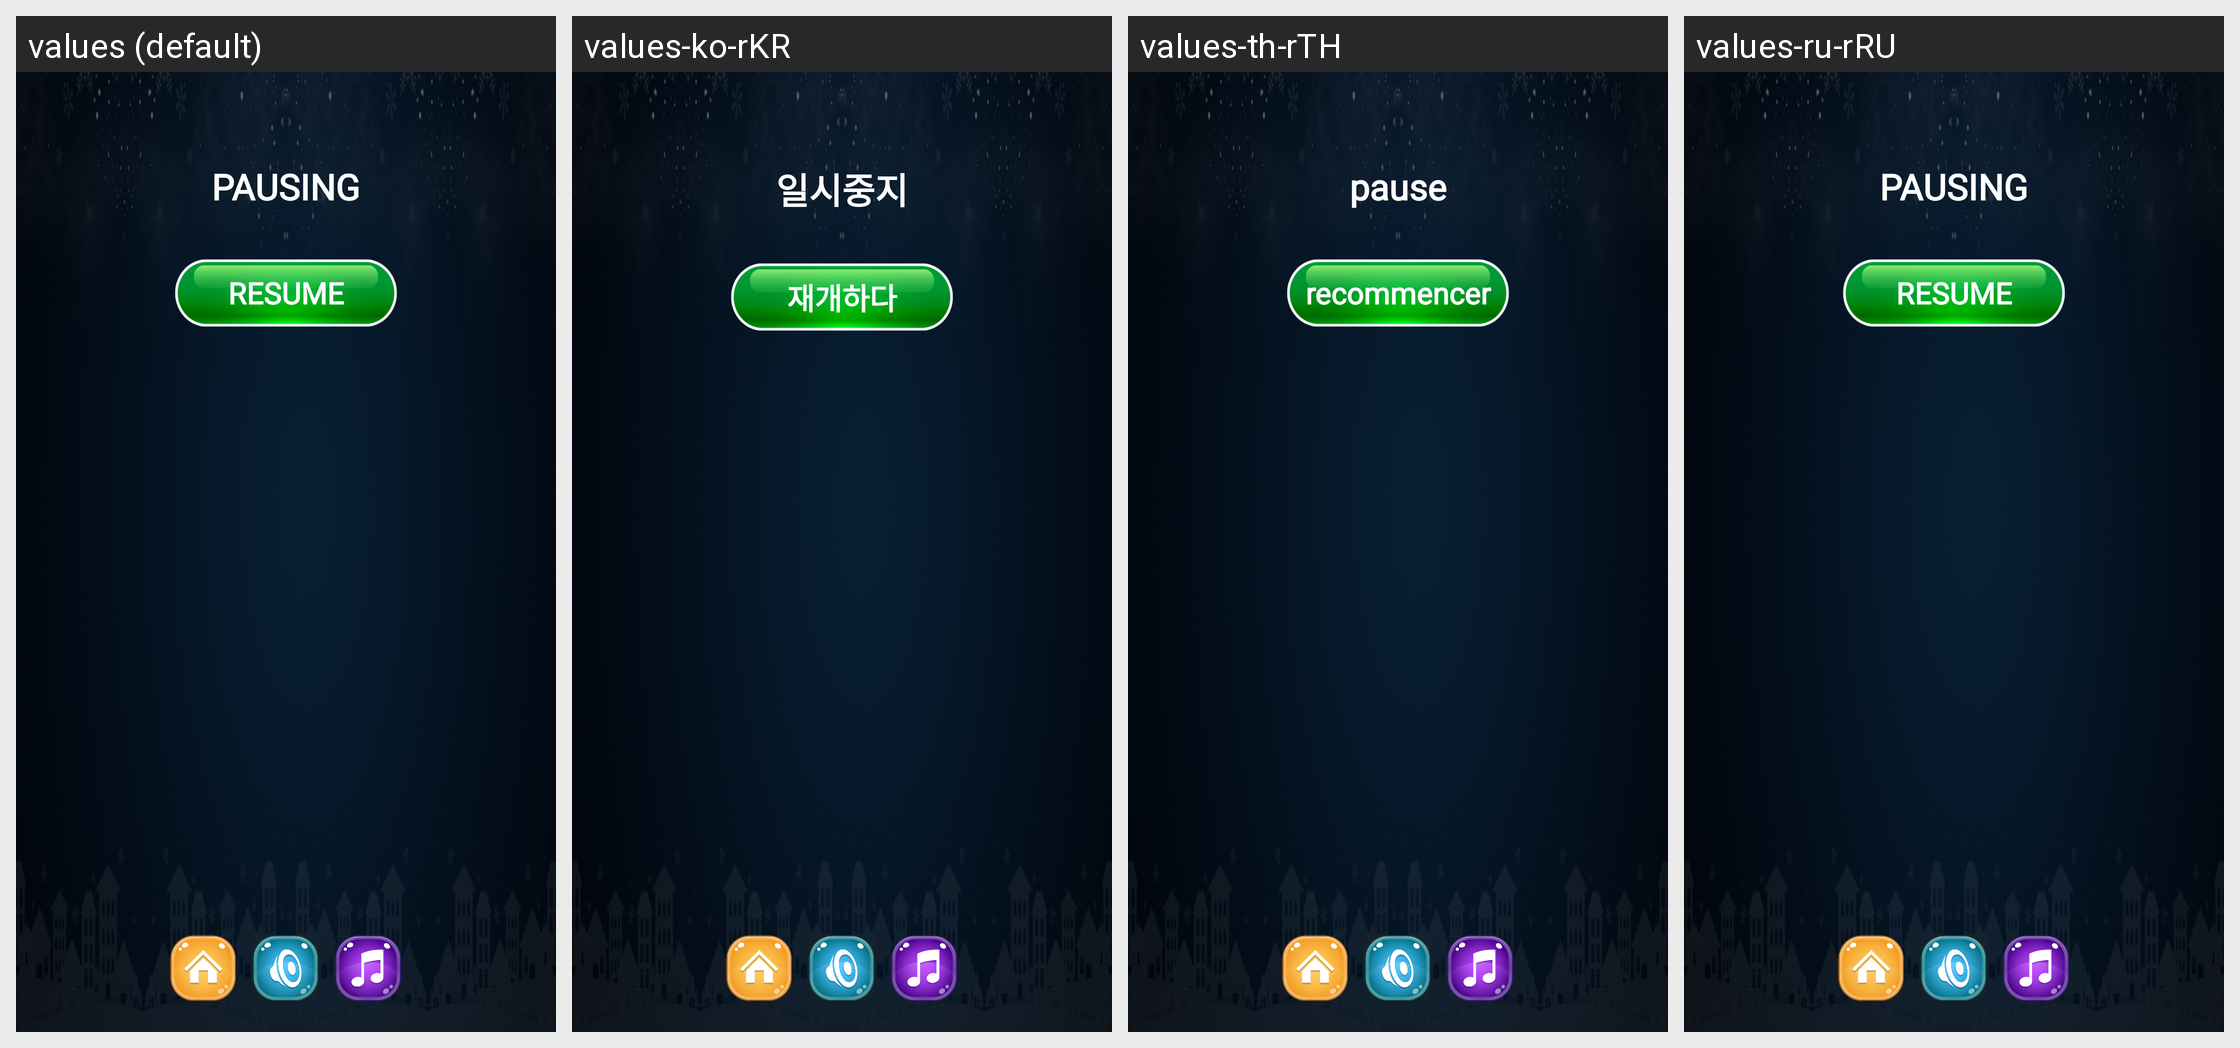

For this localized Android screen grid, give each drawn string resource with its value in every locale shown.
Android screen res/layout/dialog_pause.xml rendered under 4 locales, left to right: values (default), values-ko-rKR, values-th-rTH, values-ru-rRU. Device: Nexus 5 (rendered at 1080×1920; each locale shown at half size, 540×960, under a caption strip naming it); theme Theme.PetAnimal.
Other locales in the repository, not shown: values-en-rUS, values-in-rID, values-ja-rJP, values-pt-rBR, values-vi-rVN, values-zh-rTW.
Strings drawn on this screen, with the default value and each locale's value (text and hints the layout hard-codes, and strings that could not be matched under every locale, appear in the picture but are not listed):

pausing
  values: PAUSING
  values-ko-rKR: 일시중지
  values-th-rTH: pause
  values-ru-rRU: PAUSING

resume
  values: RESUME
  values-ko-rKR: 재개하다
  values-th-rTH: recommencer
  values-ru-rRU: RESUME
